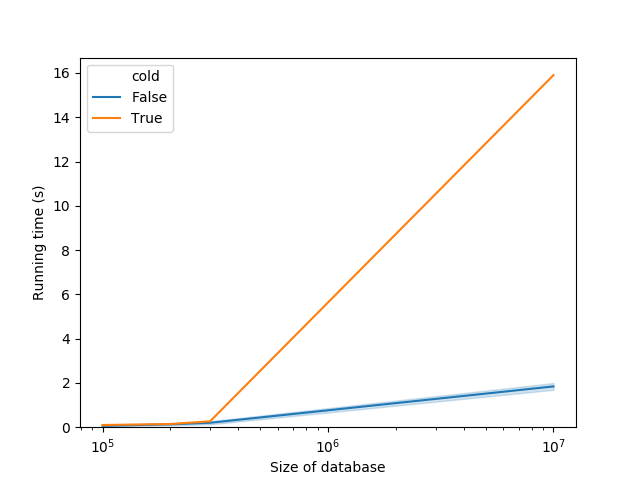

Values plotted in this chart, from the file beside it:
database_size, time, cold
100000, 0.09969, True
100000, 0.07252, False
100000, 0.08024, False
100000, 0.04866, False
100000, 0.07079, False
100000, 0.07444, False
100000, 0.08939, False
100000, 0.05883, False
100000, 0.07264, False
100000, 0.08558, False
100000, 0.09528, False
100000, 0.05753, False
100000, 0.05094, False
100000, 0.04812, False
100000, 0.04845, False
100000, 0.04745, False
100000, 0.04714, False
100000, 0.05757, False
100000, 0.05401, False
100000, 0.04872, False
100000, 0.04843, False
200000, 0.144, True
200000, 0.09949, False
200000, 0.1013, False
200000, 0.1372, False
200000, 0.1418, False
200000, 0.1392, False
200000, 0.1375, False
200000, 0.1519, False
200000, 0.1681, False
200000, 0.1749, False
200000, 0.1558, False
200000, 0.2217, False
200000, 0.155, False
200000, 0.1907, False
200000, 0.08835, False
200000, 0.08601, False
200000, 0.09292, False
200000, 0.08624, False
200000, 0.08544, False
200000, 0.08586, False
200000, 0.08725, False
300000, 0.2665, True
300000, 0.1672, False
300000, 0.1575, False
300000, 0.2031, False
300000, 0.2213, False
300000, 0.2338, False
300000, 0.2263, False
300000, 0.1738, False
300000, 0.2037, False
300000, 0.2625, False
300000, 0.4249, False
300000, 0.2152, False
300000, 0.1495, False
300000, 0.143, False
300000, 0.1585, False
300000, 0.1386, False
300000, 0.1349, False
300000, 0.1401, False
... 24 more rows
